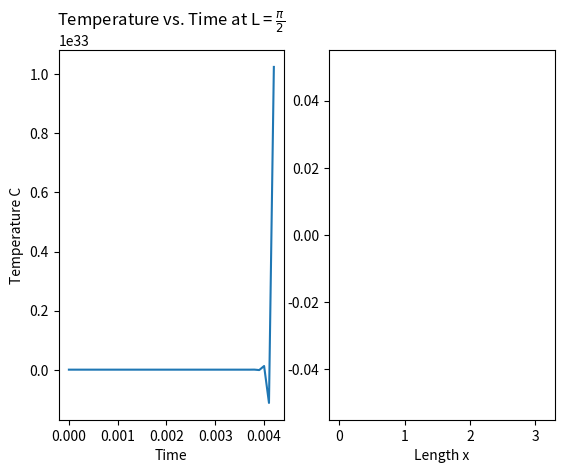

This chart was generated by the following Python code:
import matplotlib.pyplot as plt
from numpy import pi
import numpy as np

class Solver:
	def __init__(self, t_step = 10 ** -4, divs = 100):
		# Define Problem Constants
		self.alpha = 0.25
		self.L = pi
		self.n = divs + 1
		self.delta_x = self.L / (self.n-1)
		self.t = 50
		self.t_step = t_step
		self.t_end = int(self.t/self.t_step)

		# Define empty arrays
		self.x = np.linspace(0, self.L, self.n, dtype = np.float32)
		self.temperature = np.zeros(self.n)
		self.temperature_new = np.zeros(self.n)
		self.midpoint_temp = np.zeros(self.t_end)

		#Define Starting Conditions
		self.setBoundaryConditions()

	def setBoundaryConditions(self):
		# Define Initial Conditions
		self.temperature = self.x * (pi - self.x)

		#Define Boundary Conditions
		self.temperature[[0,self.n-1]] = 0

	def step(self, current_step):
		# Iterate through all points minus endpoints
		Tn = self.temperature[1:-1]
		Tn_up = self.temperature[2:]
		Tn_down = self.temperature[0:-2]

		x = self.x[1:-1]

		self.temperature_new[1:-1] = (self.alpha * ((Tn_up - 2*Tn + Tn_down) / (self.delta_x ** 2)) + np.sin(5 * x)) * self.t_step + Tn
		self.midpoint_temp[current_step] = self.temperature[int(self.n/2)]

		#Update current temperature
		self.temperature[1:-1] = self.temperature_new[1:-1]

	def solve(self):
		print('\nStarting Solve\n')
		for current_step in range(0,self.t_end):
			print(current_step)
			self.step(current_step)

		print('\nCompleted Solve\n')

	def question1a(self):
		# Part 1
		time = np.linspace(0,self.t,self.t_end)
		temp = self.midpoint_temp

		plt.subplot(121)
		plt.title(r'Temperature vs. Time at L = $\frac{\pi}{2}$')
		plt.plot(time, temp)
		plt.xlabel('Time')
		plt.ylabel('Temperature C')

		# Part 2
		temp = self.temperature
		time = self.x

		plt.subplot(122)
		plt.plot(time, temp)
		plt.xlabel('Length x')
		plt.show()

	def question1b(self):
		# Part 1
		time = np.linspace(0,self.t,self.t_end)
		temp = self.midpoint_temp

		plt.subplot(121)
		plt.title(r'Temperature vs. Time at L = $\frac{\pi}{2}$')
		plt.plot(time, temp)
		plt.xlabel('Time')
		plt.ylabel('Temperature C')

		# Part 2
		temp = self.temperature
		time = self.x

		plt.subplot(122)
		plt.plot(time, temp)
		plt.xlabel('Length x')
		plt.show()

	def question1c(self):
		exact = (1/(25*self.alpha)) * np.sin(5*self.x)
		error = np.sum(np.power((exact - self.temperature), 2))
		return error

	def question1d(self):
		# Part 1
		time = np.linspace(0,self.t,self.t_end)
		temp = self.midpoint_temp

		plt.subplot(121)
		plt.title(r'Temperature vs. Time at L = $\frac{\pi}{2}$')
		plt.plot(time, temp)
		plt.xlabel('Time')
		plt.ylabel('Temperature C')

		# Part 2
		temp = self.temperature
		time = self.x

		plt.subplot(122)
		plt.plot(time, temp)
		plt.xlabel('Length x')
		plt.show()


def question1a():
	s1 = Solver(t_step = 10 ** -4)
	s1.solve()
	s1.question1a()

def question1b():
	s2 = Solver(t_step = 10 ** -2)
	s2.solve()
	s2.question1b()

def question1c():
	divs_list = [10, 50, 100, 200, 300, 400]
	error = []

	for divs in divs_list:
		s3 = Solver(t_step = 10 ** -4, divs = divs)
		s3.solve()
		e = s3.question1c()
		error.append(e)

	print(error)

	plt.plot(divs_list, error)
	plt.xlabel('Number of Divisions')
	plt.ylabel('Error')
	plt.yscale('log')
	plt.show()

def question1d():
	s4 = Solver(t_step = 10 ** -4, divs = 1000)
	s4.solve()
	s4.question1d()

if __name__ == '__main__':
	question1d()